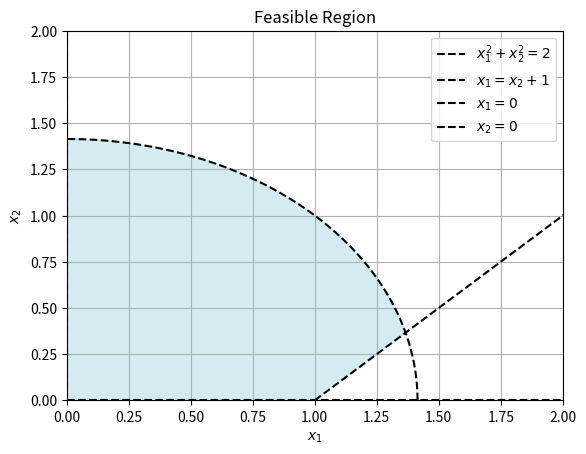

Source code (Python):
import numpy as np
import matplotlib.pyplot as plt

x1 = np.linspace(0, 2, 400)
x2 = np.linspace(0, 2, 400)
X1, X2 = np.meshgrid(x1, x2)

# Define constraints
constraint3 = X1**2 + X2**2 <= 2
constraint4 = X1 - X2 <= 1

# Feasible region (x1 >= 0 and x2 >= 0 are ensured by grid limits)
feasible = constraint3 & constraint4

# Plot feasible region
plt.contourf(X1, X2, feasible, levels=[0.5, 1], colors='lightblue', alpha=0.5)

# Plot boundaries
# Circle (quarter arc)
theta = np.linspace(0, np.pi/2, 100)
circle_x1 = np.sqrt(2) * np.cos(theta)
circle_x2 = np.sqrt(2) * np.sin(theta)
plt.plot(circle_x1, circle_x2, 'k--', label=r'$x_1^2 + x_2^2 = 2$')

# Line x1 = x2 + 1
x2_line = np.linspace(0, 2, 100)
x1_line = x2_line + 1
plt.plot(x1_line, x2_line, 'k--', label=r'$x_1 = x_2 + 1$')

# Axes
plt.plot([0, 0], [0, 2], 'k--', label=r'$x_1 = 0$')
plt.plot([0, 2], [0, 0], 'k--', label=r'$x_2 = 0$')

# Set limits and labels
plt.xlim(0, 2)
plt.ylim(0, 2)
plt.xlabel('$x_1$')
plt.ylabel('$x_2$')
plt.title('Feasible Region')
plt.legend()
plt.grid(True)
plt.show()